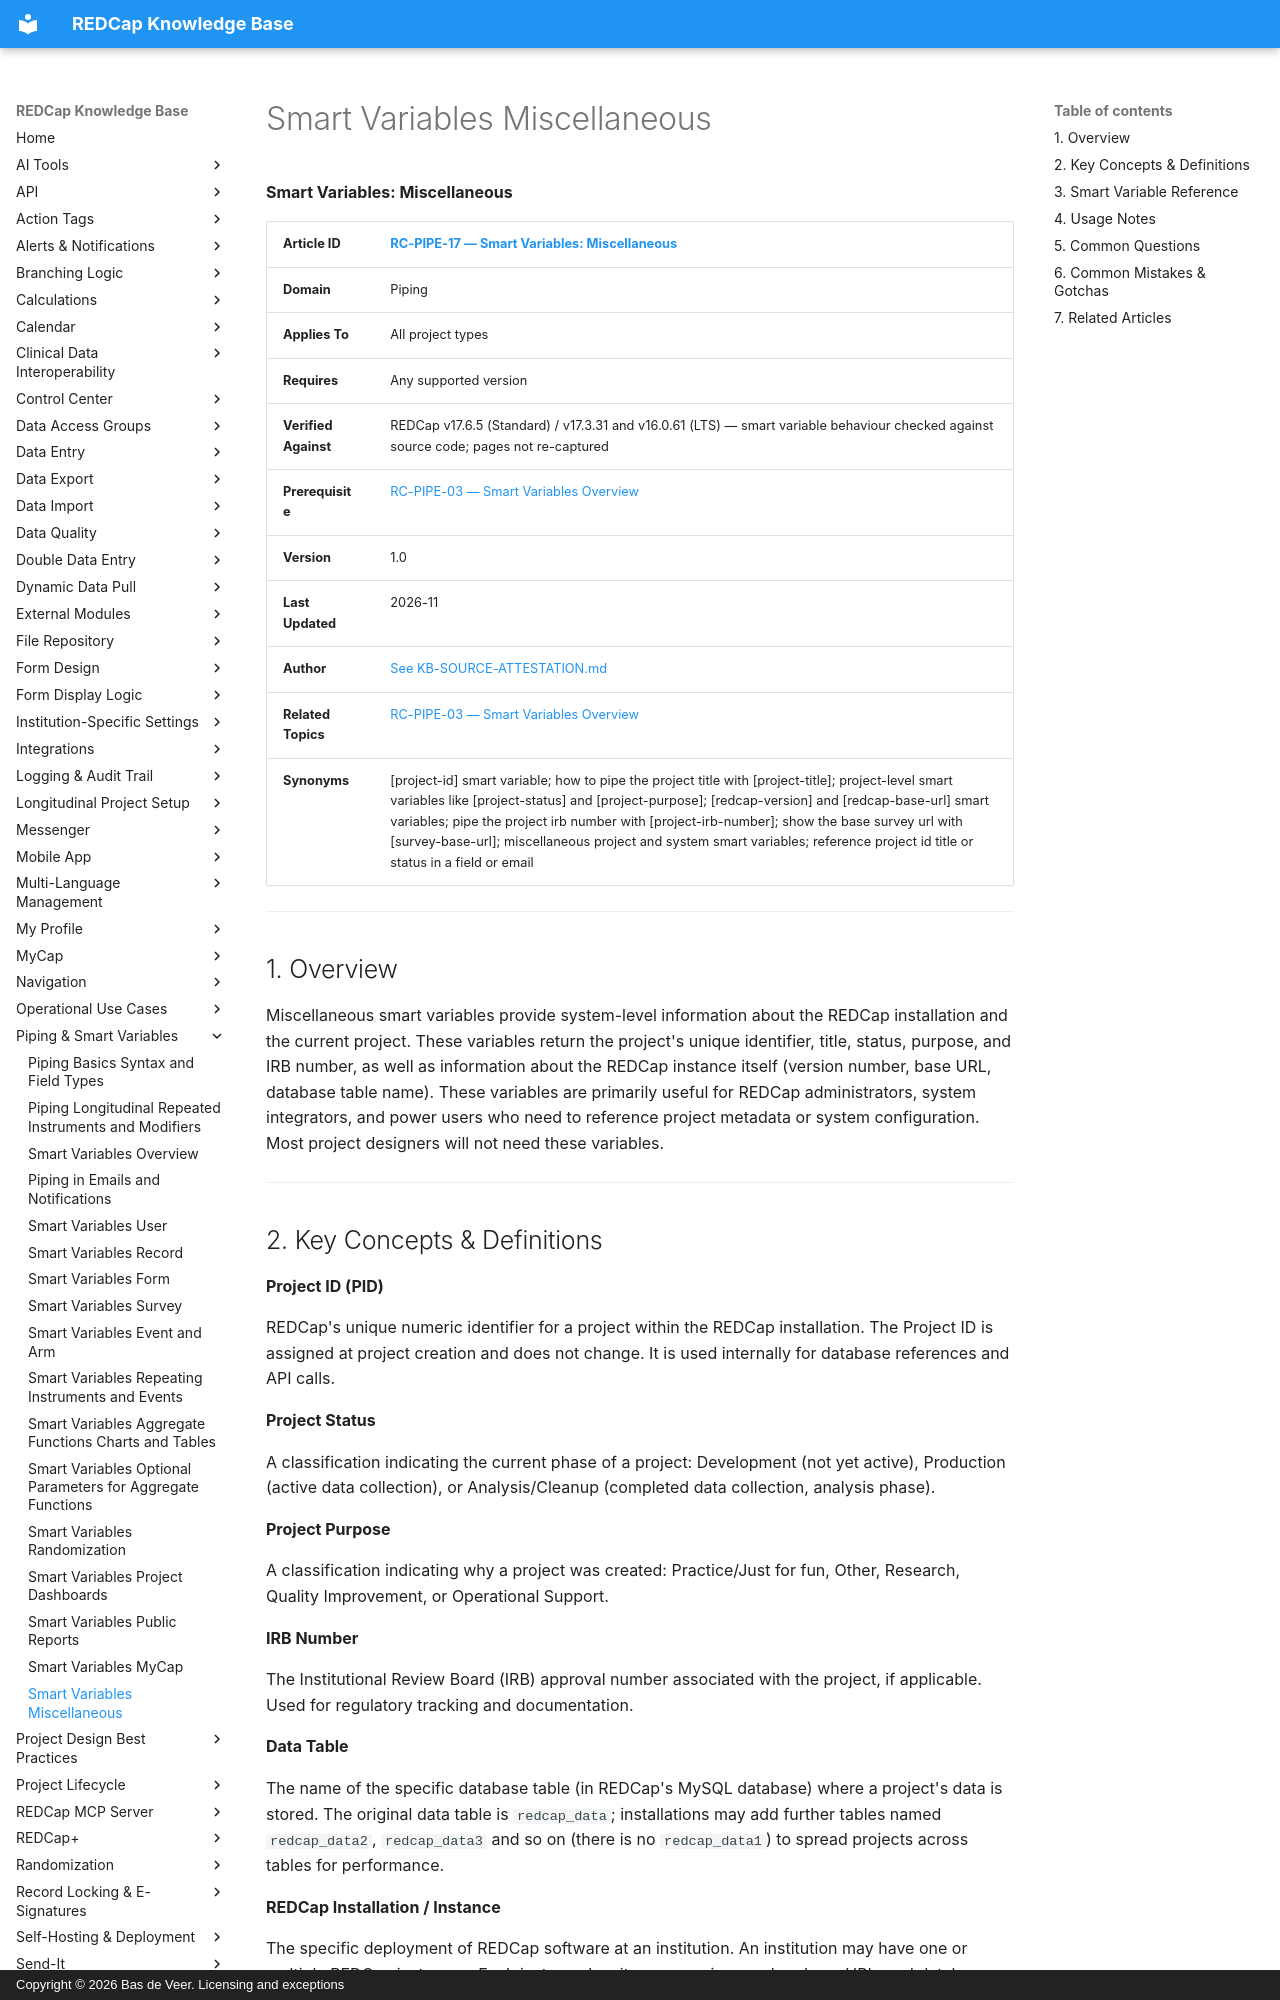

repository: bdeveer/REDCap_KB_RAG · page: RC-PIPE-17_Smart-Variables-Miscellaneous/index.html · generator: mkdocs · copyright: Copyright © 2026 Bas de Veer. Licensing and exceptions



**Smart Variables: Miscellaneous**

| **Article ID** | [RC-PIPE-17 — Smart Variables: Miscellaneous](RC-PIPE-17_Smart-Variables-Miscellaneous.md) |
|---|---|
| **Domain** | Piping |
| **Applies To** | All project types |
| **Requires** | Any supported version |
| **Verified Against** | REDCap v17.6.5 (Standard) / v17.3.31 and v16.0.61 (LTS) — smart variable behaviour checked against source code; pages not re-captured |
| **Prerequisite** | [RC-PIPE-03 — Smart Variables Overview](RC-PIPE-03_Smart-Variables-Overview.md) |
| **Version** | 1.0 |
| **Last Updated** | 2026-11 |
| **Author** | [See KB-SOURCE-ATTESTATION.md](KB-SOURCE-ATTESTATION.md) |
| **Related Topics** | [RC-PIPE-03 — Smart Variables Overview](RC-PIPE-03_Smart-Variables-Overview.md) |
| **Synonyms** | [project-id] smart variable; how to pipe the project title with [project-title]; project-level smart variables like [project-status] and [project-purpose]; [redcap-version] and [redcap-base-url] smart variables; pipe the project irb number with [project-irb-number]; show the base survey url with [survey-base-url]; miscellaneous project and system smart variables; reference project id title or status in a field or email |

---

## 1. Overview

Miscellaneous smart variables provide system-level information about the REDCap installation and the current project. These variables return the project's unique identifier, title, status, purpose, and IRB number, as well as information about the REDCap instance itself (version number, base URL, database table name). These variables are primarily useful for REDCap administrators, system integrators, and power users who need to reference project metadata or system configuration. Most project designers will not need these variables.

---

## 2. Key Concepts & Definitions

**Project ID (PID)**

REDCap's unique numeric identifier for a project within the REDCap installation. The Project ID is assigned at project creation and does not change. It is used internally for database references and API calls.

**Project Status**

A classification indicating the current phase of a project: Development (not yet active), Production (active data collection), or Analysis/Cleanup (completed data collection, analysis phase).

**Project Purpose**

A classification indicating why a project was created: Practice/Just for fun, Other, Research, Quality Improvement, or Operational Support.

**IRB Number**

The Institutional Review Board (IRB) approval number associated with the project, if applicable. Used for regulatory tracking and documentation.

**Data Table**

The name of the specific database table (in REDCap's MySQL database) where a project's data is stored. The original data table is `redcap_data`; installations may add further tables named `redcap_data2`, `redcap_data3` and so on (there is no `redcap_data1`) to spread projects across tables for performance.

**REDCap Installation / Instance**

The specific deployment of REDCap software at an institution. An institution may have one or multiple REDCap instances. Each instance has its own version number, base URL, and database.

**REDCap Version**

The version number of the REDCap software running on the current installation (e.g., 16.1.3).

---
